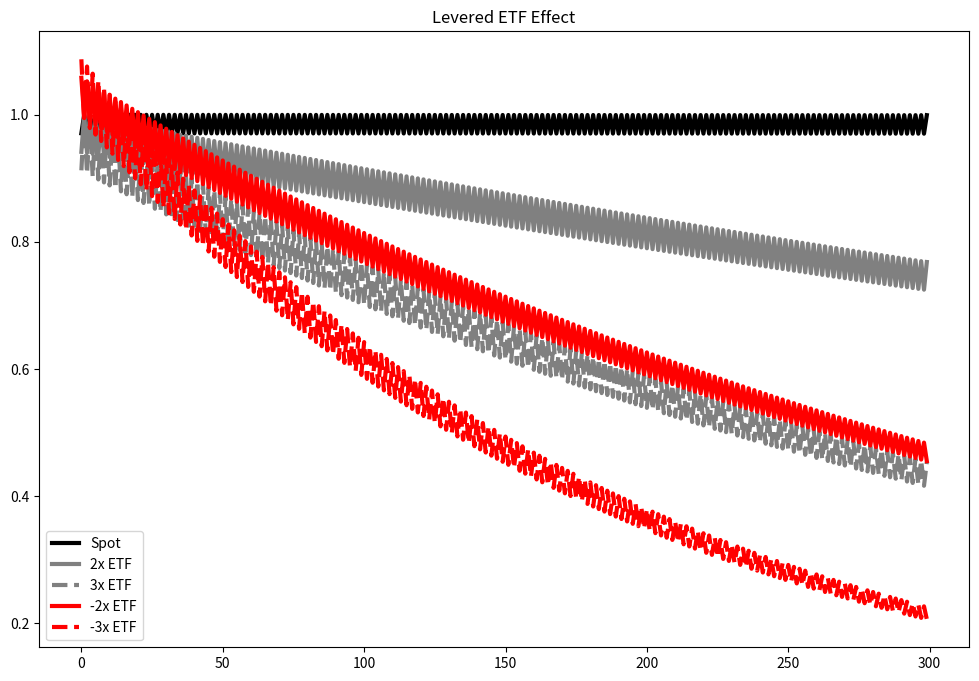

Generate this figure with matplotlib:


import pandas as pd
import matplotlib.pyplot as plt
df = pd.DataFrame(index=range(300))
# Set odd days to +3%
df.loc[df.index % 2 == 1,'underlying_return'] = 0.03
# Set even days to -2.913%
df.loc[df.index % 2 == 0,'underlying_return'] = -0.02913
# Start at zero
df.iloc[0].loc['underlying_return'] = 0
# Calculate cumulative series
df['underlying_price'] = (df['underlying_return'] + 1).cumprod()
# Inverse ETF

df['double_long_return'] = df['underlying_return'] * 2
df['tripple_long_return'] = df['underlying_return'] * 3
# Double Inverse
df['double_long_price'] = (df['double_long_return'] + 1).cumprod()
df['tripple_long_price'] = (df['tripple_long_return'] + 1).cumprod()


df['double_short_return'] = df['underlying_return'] * -2
df['tripple_short_return'] = df['underlying_return'] * -3
# Double Inverse
df['double_short_price'] = (df['double_short_return'] + 1).cumprod()
df['tripple_short_price'] = (df['tripple_short_return'] + 1).cumprod()

# Make new figure and set the size.
fig = plt.figure(figsize=(12, 8))
# The first subplot, planning for 3 plots high, 1 plot wide, this being the first.
ax = fig.add_subplot(111)
ax.set_title('Levered ETF Effect')
ax.plot(df['underlying_price'], linestyle='-', label='Spot', linewidth=3.0, color='black')
ax.plot(df['double_long_price'], linestyle='-', label='2x ETF', linewidth=3.0, color = 'grey')
ax.plot(df['tripple_long_price'], linestyle='--', label='3x ETF', linewidth=3.0, color = 'grey')

ax.plot(df['double_short_price'], linestyle='-', label='-2x ETF', linewidth=3.0, color = 'red')
ax.plot(df['tripple_short_price'], linestyle='--', label='-3x ETF', linewidth=3.0, color = 'red')

ax.legend()
plt.show()